Image classification data set "bundled_morphology" (shibyin-creator/bonefracture on GitHub). Class labels (7): avulsion fracture, greenstick fracture, hairline fracture, longitudinal fracture, oblique fracture, pathological fracture, spiral fracture.

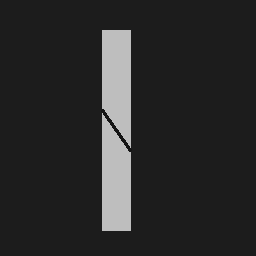
Label: greenstick fracture

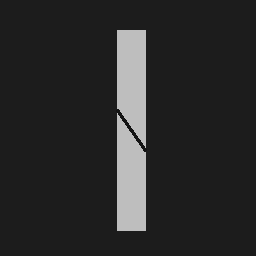
Label: spiral fracture

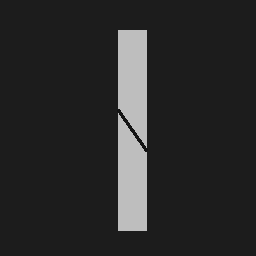
Label: pathological fracture

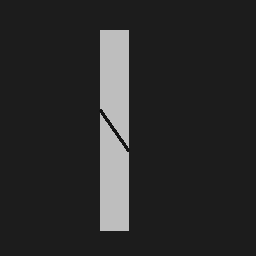
Label: oblique fracture

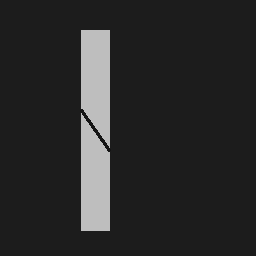
Label: avulsion fracture

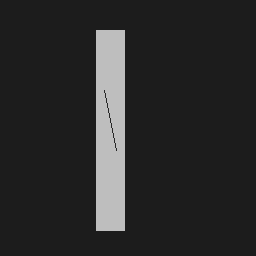
Label: hairline fracture
